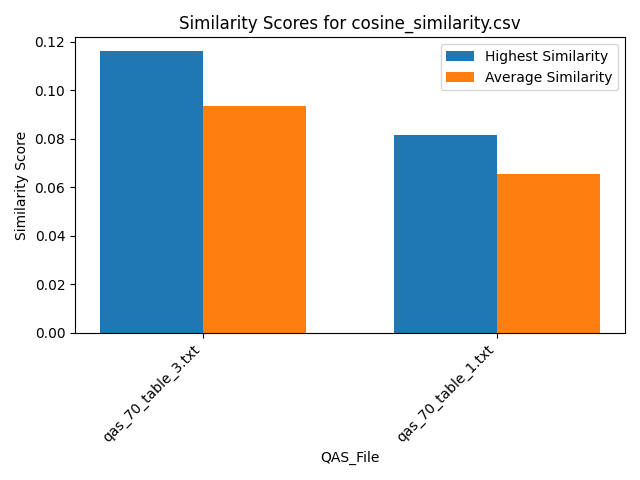

The table this chart was drawn from, first rows:
Similarity, QAS_File, Text_File
0.07508, qas_70_table_3.txt, section_2.txt
0.08832, qas_70_table_3.txt, section_6.txt
0.116, qas_70_table_3.txt, section_5.txt
0.09934, qas_70_table_3.txt, section_1.txt
0.09093, qas_70_table_3.txt, section_4.txt
0.09054, qas_70_table_3.txt, section_3.txt
0.08152, qas_70_table_1.txt, section_2.txt
0.05411, qas_70_table_1.txt, section_6.txt
0.05984, qas_70_table_1.txt, section_5.txt
0.08091, qas_70_table_1.txt, section_1.txt
0.06268, qas_70_table_1.txt, section_4.txt
0.05315, qas_70_table_1.txt, section_3.txt
